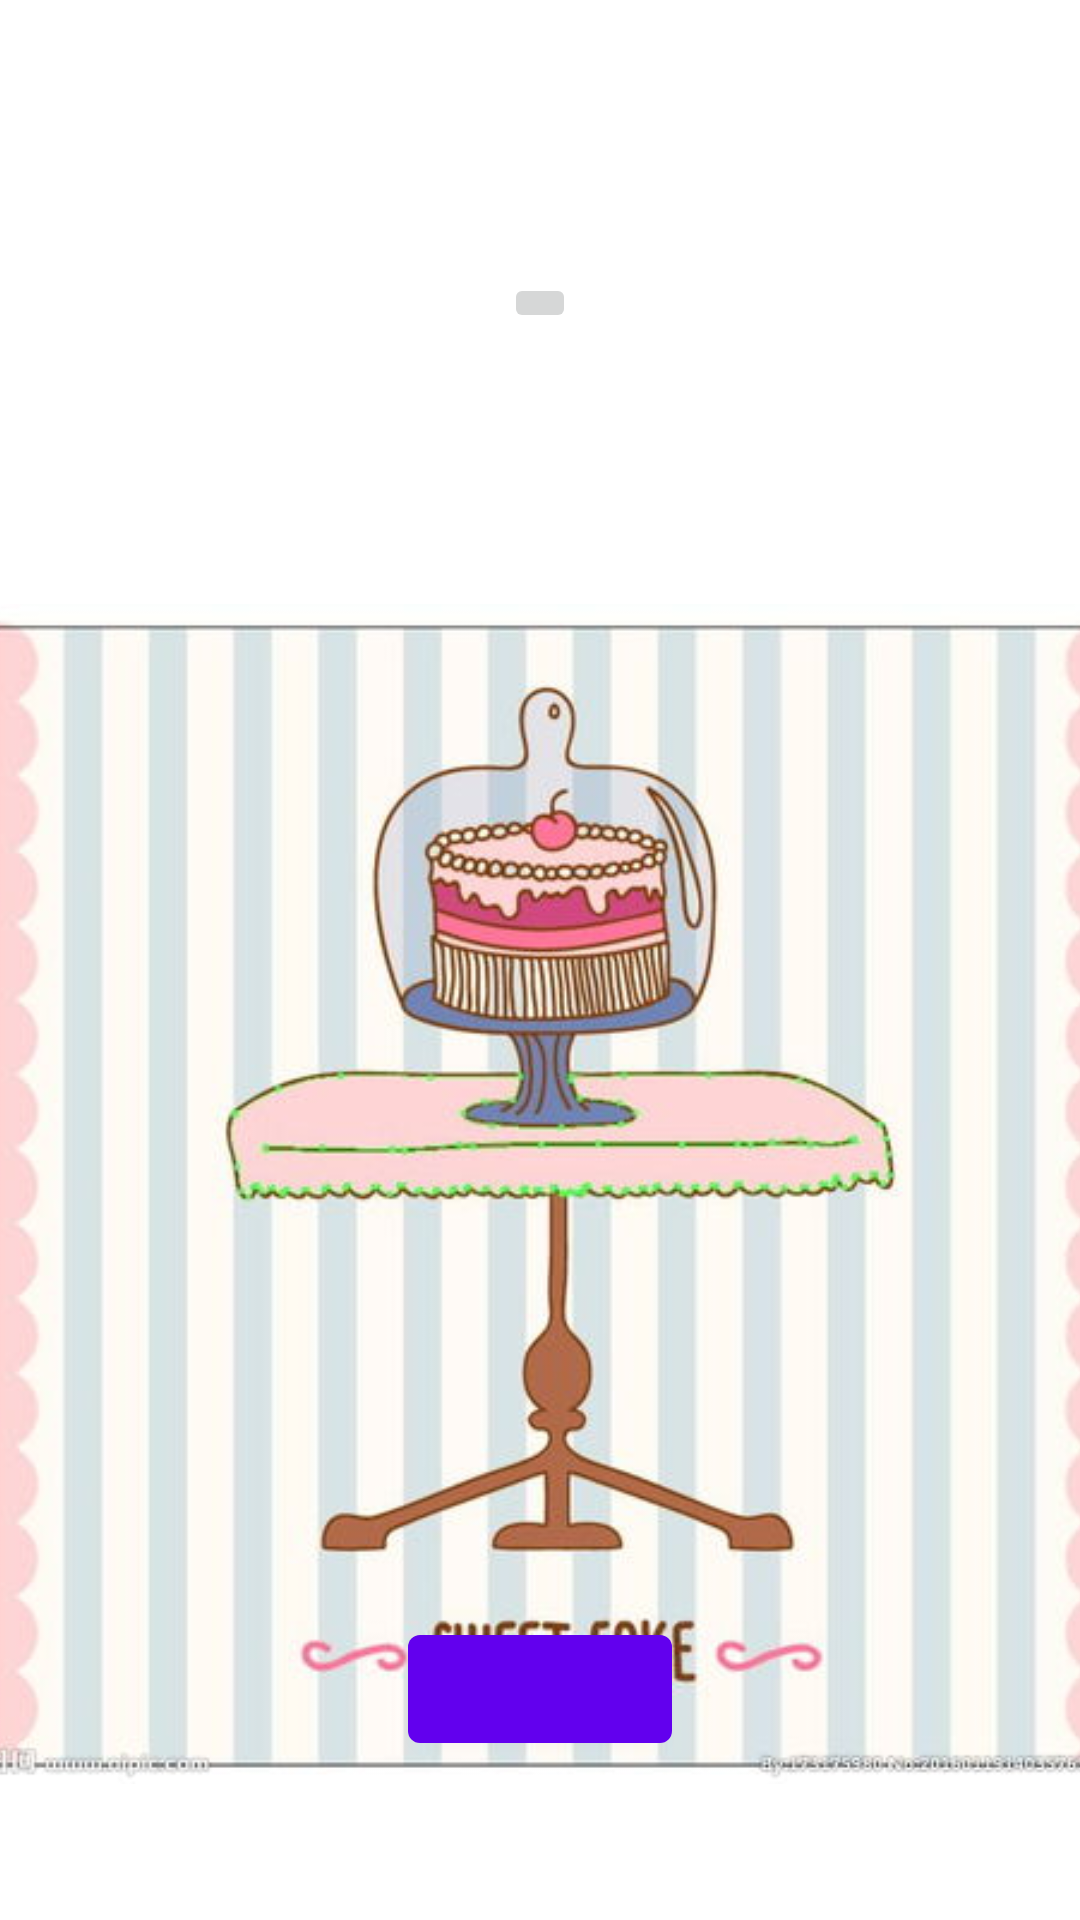

This screen was rendered from an Android layout file. Write that file and the resources it references.
<!-- AndroidManifest.xml: application theme Theme.Frist -->
<!-- res/layout/activity_main2.xml -->
<?xml version="1.0" encoding="utf-8"?>
<androidx.constraintlayout.widget.ConstraintLayout xmlns:android="http://schemas.android.com/apk/res/android"
    xmlns:app="http://schemas.android.com/apk/res-auto"
    xmlns:tools="http://schemas.android.com/tools"
    android:layout_width="match_parent"
    android:layout_height="match_parent">

    <TextView
        android:id="@+id/textView"
        android:layout_width="wrap_content"
        android:layout_height="wrap_content"
        android:layout_marginTop="56dp"
        android:text="@string/hello_first_fragment"
        app:layout_constraintEnd_toEndOf="parent"
        app:layout_constraintHorizontal_bias="0.51"
        app:layout_constraintStart_toStartOf="parent"
        app:layout_constraintTop_toTopOf="parent" />

    <Button
        android:id="@+id/button"
        android:layout_width="wrap_content"
        android:layout_height="wrap_content"
        android:layout_marginTop="464dp"
        android:text="@string/previous"
        app:layout_constraintEnd_toEndOf="parent"
        app:layout_constraintStart_toStartOf="parent"
        app:layout_constraintTop_toBottomOf="@+id/textView" />

    <ImageView
        android:id="@+id/imageView"
        android:layout_width="399dp"
        android:layout_height="764dp"
        android:layout_marginTop="16dp"
        app:layout_constraintBottom_toBottomOf="parent"
        app:layout_constraintEnd_toEndOf="parent"
        app:layout_constraintStart_toStartOf="parent"
        app:layout_constraintTop_toTopOf="parent"
        app:layout_constraintVertical_bias="0.0"
        app:srcCompat="@drawable/sweet" />

    <ImageButton
        android:id="@+id/imageButton"
        android:layout_width="wrap_content"
        android:layout_height="wrap_content"
        android:layout_marginTop="16dp"
        app:layout_constraintEnd_toEndOf="parent"
        app:layout_constraintStart_toStartOf="parent"
        app:layout_constraintTop_toBottomOf="@+id/textView"
        tools:srcCompat="@tools:sample/avatars" />



</androidx.constraintlayout.widget.ConstraintLayout>
<!-- resources referenced by this layout -->
<resources>
  <!-- drawable sweet: jpg bitmap (drawable-v24, 37568 bytes) -->
  <string name="hello_first_fragment" />
  <string name="previous" />
  <style name="Theme.Frist" parent="Theme.MaterialComponents.DayNight.DarkActionBar">
          
          <item name="colorPrimary">@color/purple_500</item>
          <item name="colorPrimaryVariant">@color/purple_700</item>
          <item name="colorOnPrimary">@color/white</item>
          
          <item name="colorSecondary">@color/teal_200</item>
          <item name="colorSecondaryVariant">@color/teal_700</item>
          <item name="colorOnSecondary">@color/black</item>
          
          <item name="android:statusBarColor" tools:targetApi="l">?attr/colorPrimaryVariant</item>
          
      </style>
  <!-- not gathered from this repository: default colours our renderer supplied (Android Studio template values) -->
  <color name="purple_500">#FF6200EE</color>
  <color name="purple_700">#FF3700B3</color>
  <color name="teal_200">#FF03DAC5</color>
  <color name="teal_700">#FF018786</color>
  <color name="black">#FF000000</color>
  <color name="white">#FFFFFFFF</color>
</resources>
